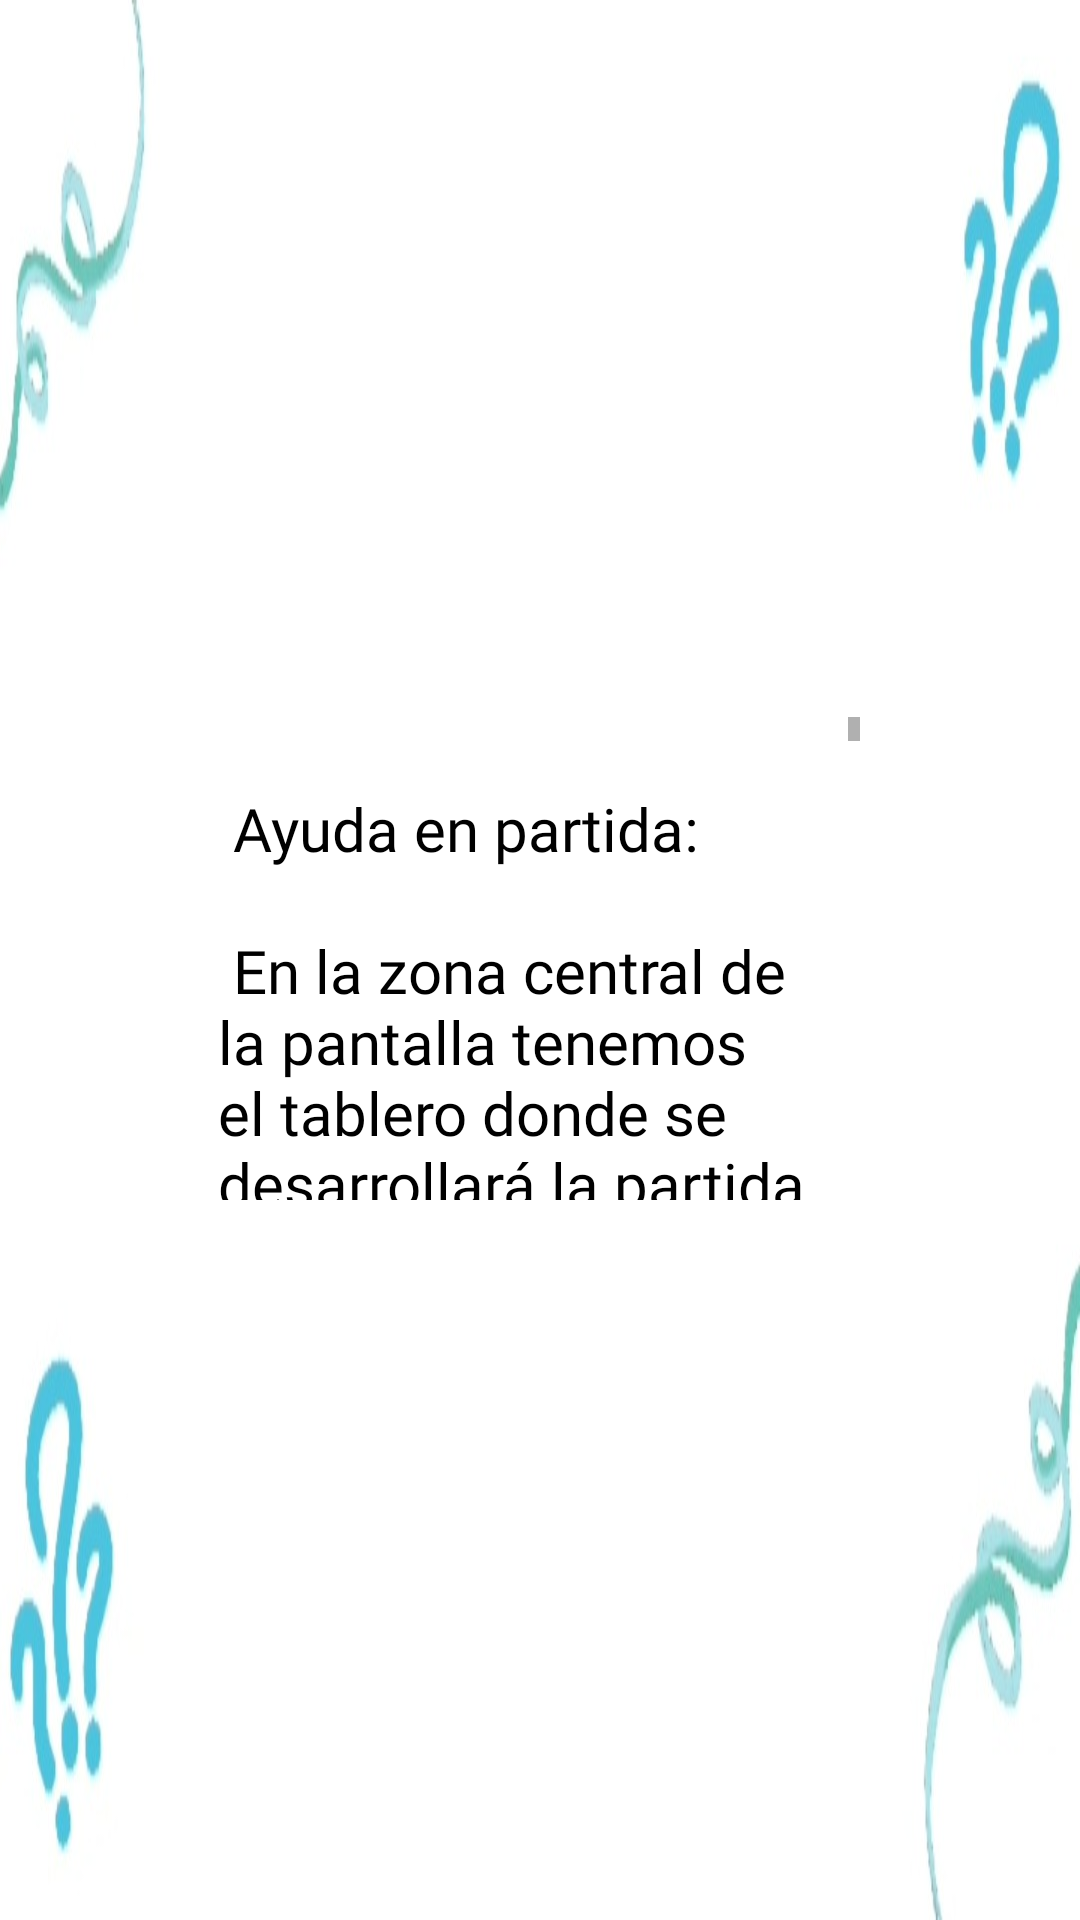

Layout XML and referenced resources for this Android screen:
<!-- AndroidManifest.xml: application theme Theme.AppCompat.Light.NoActionBar -->
<!-- res/layout/dialogo_ayudaenpartida.xml -->
<?xml version="1.0" encoding="utf-8"?>
<androidx.constraintlayout.widget.ConstraintLayout xmlns:android="http://schemas.android.com/apk/res/android"
    xmlns:app="http://schemas.android.com/apk/res-auto"
    xmlns:tools="http://schemas.android.com/tools"
    android:layout_width="match_parent"
    android:layout_height="match_parent"
    android:background="@drawable/fondodialogoayuda">

    <TextView
        android:id="@+id/txtAyuda"
        android:layout_width="214dp"
        android:layout_height="161dp"
        android:fontFamily="@font/khand_light"
        android:scrollbars="vertical"
        android:text="@string/ayuda_en_partida"
        android:textColor="#000000"
        android:textSize="20sp"
        app:layout_constraintBottom_toBottomOf="parent"
        app:layout_constraintEnd_toEndOf="parent"
        app:layout_constraintHorizontal_bias="0.497"
        app:layout_constraintStart_toStartOf="parent"
        app:layout_constraintTop_toTopOf="parent"
        app:layout_constraintVertical_bias="0.499" />

</androidx.constraintlayout.widget.ConstraintLayout>
<!-- resources referenced by this layout -->
<resources>

</resources>
